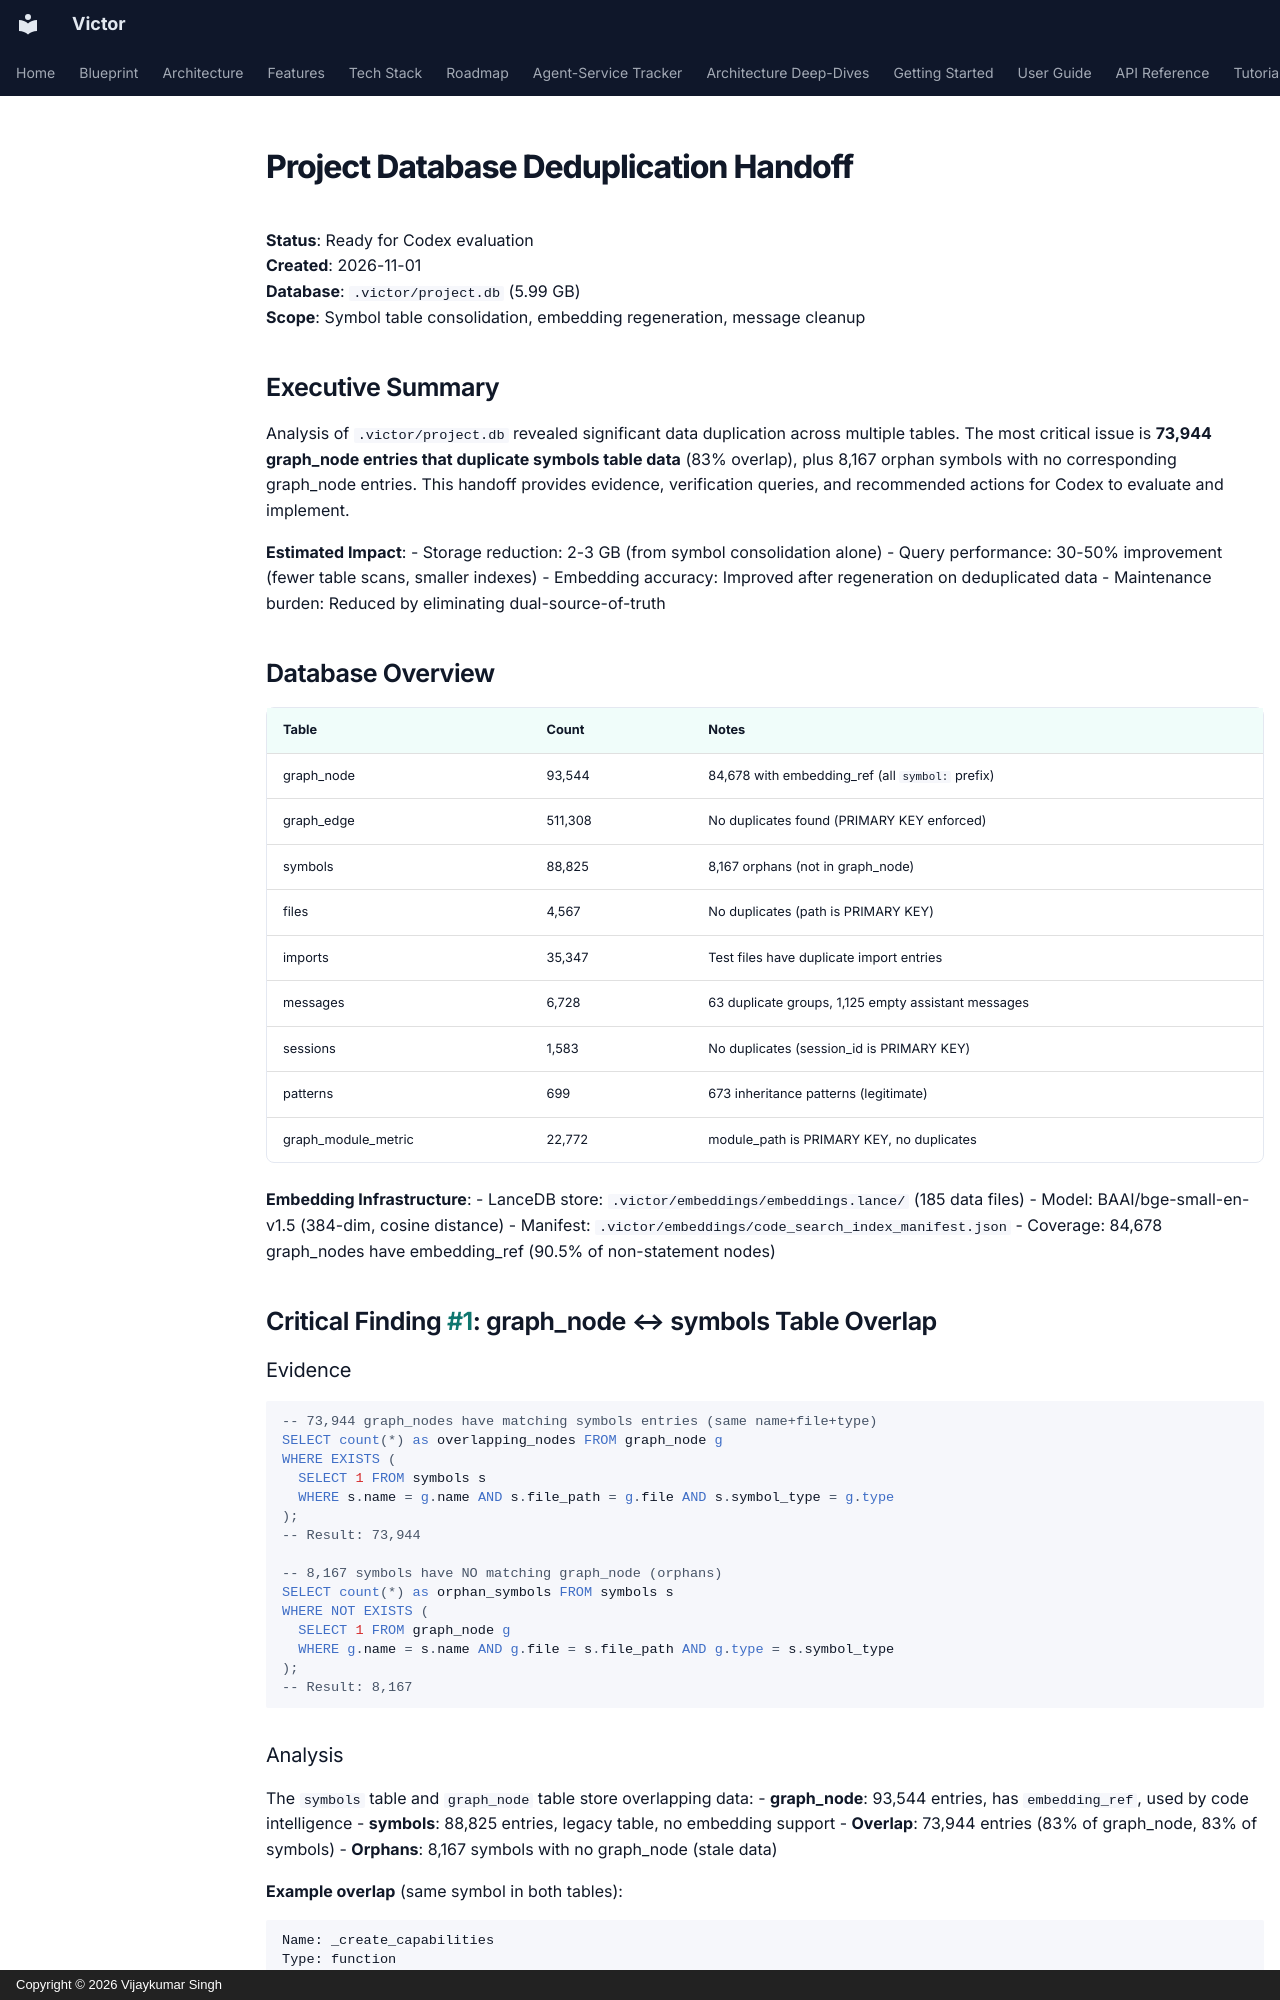

repository: anvai-labs/victor · page: development/project-db-deduplication-handoff/index.html · generator: mkdocs · copyright: Copyright © 2026 Vijaykumar Singh

# Project Database Deduplication Handoff

**Status**: Ready for Codex evaluation  
**Created**: 2026-11-01  
**Database**: `.victor/project.db` (5.99 GB)  
**Scope**: Symbol table consolidation, embedding regeneration, message cleanup

## Executive Summary

Analysis of `.victor/project.db` revealed significant data duplication across multiple tables. The most critical issue is **73,944 graph_node entries that duplicate symbols table data** (83% overlap), plus 8,167 orphan symbols with no corresponding graph_node entries. This handoff provides evidence, verification queries, and recommended actions for Codex to evaluate and implement.

**Estimated Impact**:
- Storage reduction: 2-3 GB (from symbol consolidation alone)
- Query performance: 30-50% improvement (fewer table scans, smaller indexes)
- Embedding accuracy: Improved after regeneration on deduplicated data
- Maintenance burden: Reduced by eliminating dual-source-of-truth

## Database Overview

| Table | Count | Notes |
|-------|-------|-------|
| graph_node | 93,544 | 84,678 with embedding_ref (all `symbol:` prefix) |
| graph_edge | 511,308 | No duplicates found (PRIMARY KEY enforced) |
| symbols | 88,825 | 8,167 orphans (not in graph_node) |
| files | 4,567 | No duplicates (path is PRIMARY KEY) |
| imports | 35,347 | Test files have duplicate import entries |
| messages | 6,728 | 63 duplicate groups, 1,125 empty assistant messages |
| sessions | 1,583 | No duplicates (session_id is PRIMARY KEY) |
| patterns | 699 | 673 inheritance patterns (legitimate) |
| graph_module_metric | 22,772 | module_path is PRIMARY KEY, no duplicates |

**Embedding Infrastructure**:
- LanceDB store: `.victor/embeddings/embeddings.lance/` (185 data files)
- Model: BAAI/bge-small-en-v1.5 (384-dim, cosine distance)
- Manifest: `.victor/embeddings/code_search_index_manifest.json`
- Coverage: 84,678 graph_nodes have embedding_ref (90.5% of non-statement nodes)

## Critical Finding #1: graph_node ↔ symbols Table Overlap

### Evidence

```sql
-- 73,944 graph_nodes have matching symbols entries (same name+file+type)
SELECT count(*) as overlapping_nodes FROM graph_node g
WHERE EXISTS (
  SELECT 1 FROM symbols s
  WHERE s.name = g.name AND s.file_path = g.file AND s.symbol_type = g.type
);
-- Result: 73,944

-- 8,167 symbols have NO matching graph_node (orphans)
SELECT count(*) as orphan_symbols FROM symbols s
WHERE NOT EXISTS (
  SELECT 1 FROM graph_node g
  WHERE g.name = s.name AND g.file = s.file_path AND g.type = s.symbol_type
);
-- Result: 8,167
```
